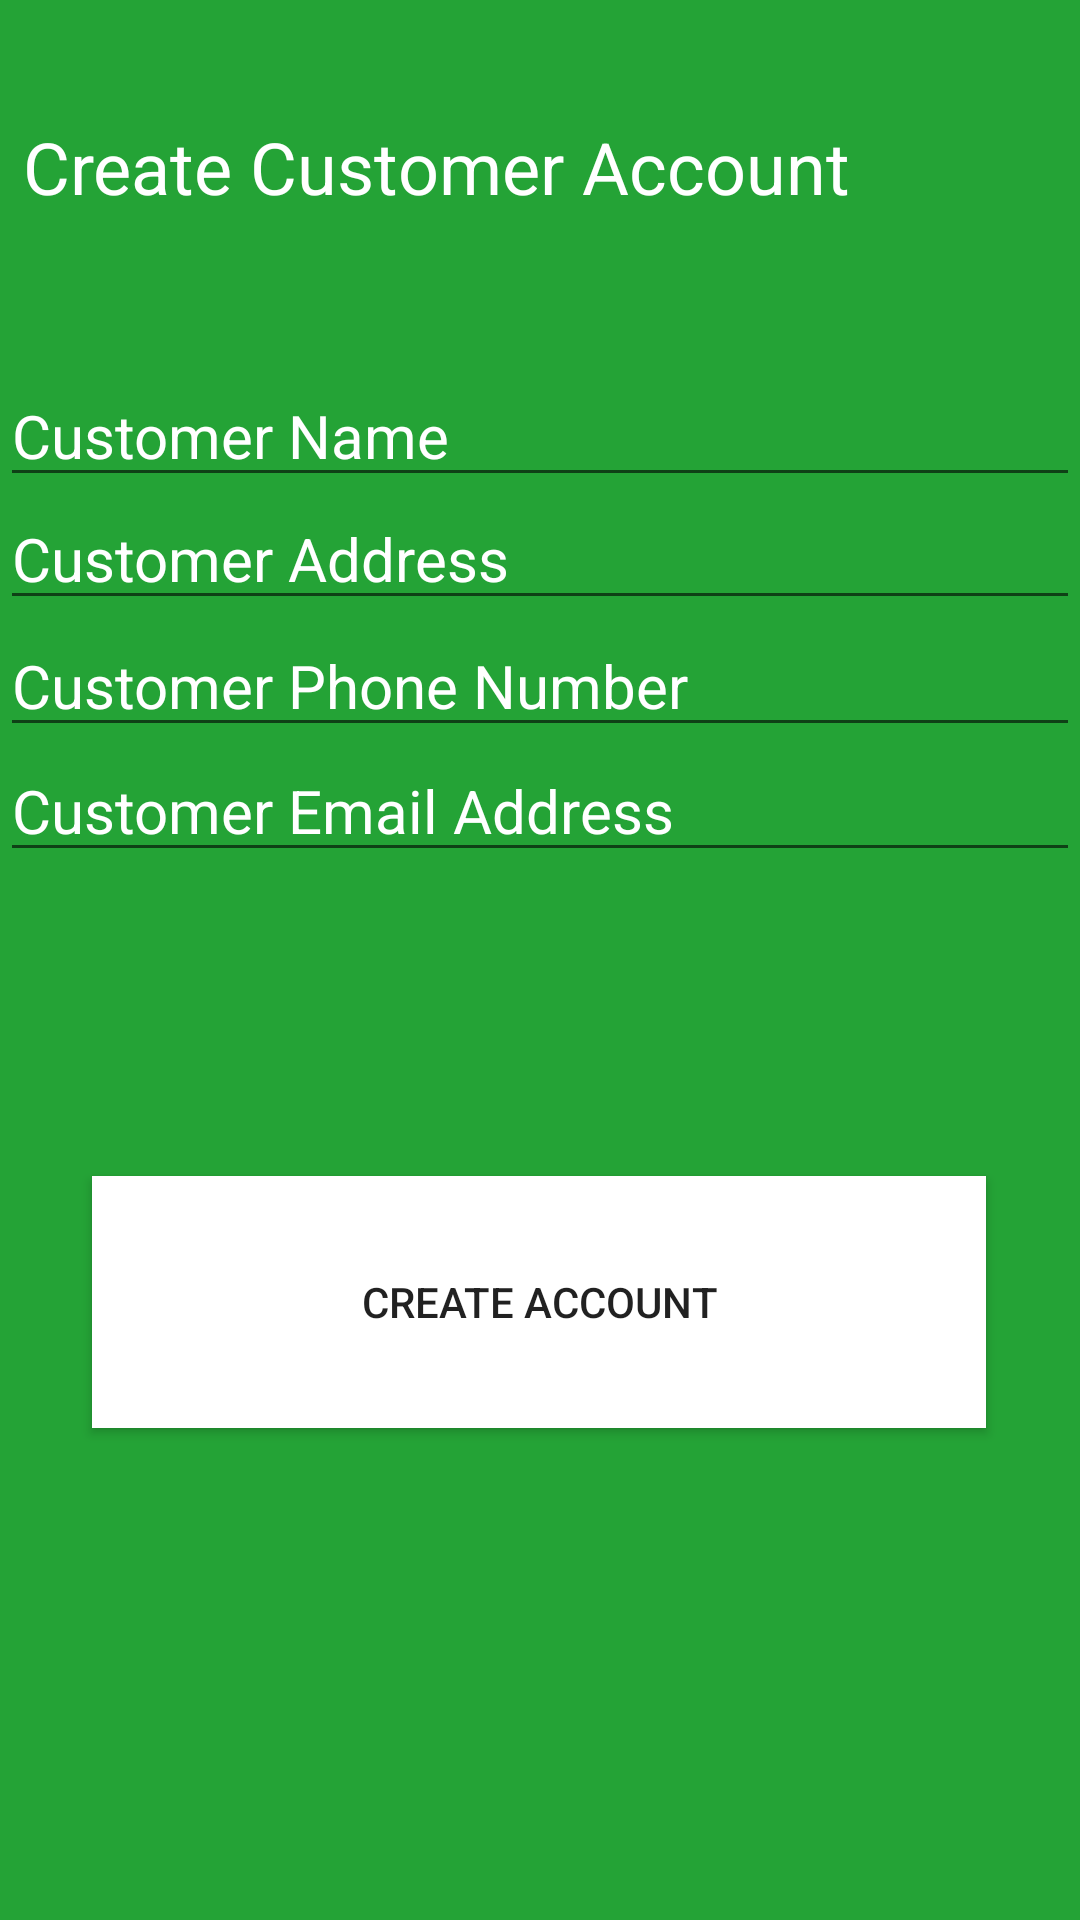

Produce the Android XML layout that renders to this screen, including the resource entries it uses.
<!-- AndroidManifest.xml: application theme Theme.MattimoesTechShop -->
<!-- res/layout/activity_createcustomeraccount.xml -->
<?xml version="1.0" encoding="utf-8"?>
<androidx.constraintlayout.widget.ConstraintLayout xmlns:android="http://schemas.android.com/apk/res/android"
    xmlns:app="http://schemas.android.com/apk/res-auto"
    xmlns:tools="http://schemas.android.com/tools"
    android:layout_width="match_parent"
    android:layout_height="match_parent"
    android:background="#FFFFFF"
    android:backgroundTint="#24A336"
    tools:context=".Customer.CustomerCreateAccount">

    <EditText
        android:id="@+id/custEmailEd"
        android:layout_width="match_parent"
        android:layout_height="wrap_content"
        android:hint="Customer Email Address"
        android:inputType="textMultiLine|textCapSentences"
        android:textColor="#FFFFFF"
        android:textColorHint="#FFFFFF"
        android:textSize="20sp"
        app:layout_constraintBottom_toBottomOf="parent"
        app:layout_constraintEnd_toEndOf="parent"
        app:layout_constraintHorizontal_bias="0.0"
        app:layout_constraintStart_toStartOf="parent"
        app:layout_constraintTop_toTopOf="parent"
        app:layout_constraintVertical_bias="0.414" />

    <TextView
        android:id="@+id/textView7"
        android:layout_width="345dp"
        android:layout_height="51dp"
        android:text="Create Customer Account"
        android:textColor="#FFFFFF"
        android:textSize="24sp"
        app:layout_constraintBottom_toBottomOf="parent"
        app:layout_constraintEnd_toEndOf="parent"
        app:layout_constraintStart_toStartOf="parent"
        app:layout_constraintTop_toTopOf="parent"
        app:layout_constraintVertical_bias="0.067" />

    <EditText
        android:id="@+id/custNameEd"
        android:layout_width="match_parent"
        android:layout_height="wrap_content"
        android:hint="Customer Name"
        android:inputType="text"
        android:textColor="#FFFFFF"
        android:textColorHint="#FFFFFF"
        android:textSize="20sp"
        app:layout_constraintBottom_toBottomOf="parent"
        app:layout_constraintEnd_toEndOf="parent"
        app:layout_constraintHorizontal_bias="0.0"
        app:layout_constraintStart_toStartOf="parent"
        app:layout_constraintTop_toTopOf="parent"
        app:layout_constraintVertical_bias="0.204" />

    <EditText
        android:id="@+id/custNumberEd"
        android:layout_width="match_parent"
        android:layout_height="wrap_content"
        android:hint="Customer Phone Number"
        android:inputType="textMultiLine|textCapSentences"
        android:textColor="#FFFFFF"
        android:textColorHint="#FFFFFF"
        android:textSize="20sp"
        app:layout_constraintBottom_toBottomOf="parent"
        app:layout_constraintEnd_toEndOf="parent"
        app:layout_constraintStart_toStartOf="parent"
        app:layout_constraintTop_toTopOf="parent"
        app:layout_constraintVertical_bias="0.344" />

    <EditText
        android:id="@+id/custAddressEd"
        android:layout_width="match_parent"
        android:layout_height="wrap_content"
        android:hint="Customer Address"
        android:inputType="text"
        android:textColor="#FFFFFF"
        android:textColorHint="#FFFFFF"
        android:textSize="20sp"
        app:layout_constraintBottom_toBottomOf="parent"
        app:layout_constraintStart_toStartOf="parent"
        app:layout_constraintTop_toTopOf="parent"
        app:layout_constraintVertical_bias="0.273" />

    <Button
        android:id="@+id/createAccBtn"
        android:layout_width="298dp"
        android:layout_height="84dp"
        android:layout_marginBottom="164dp"
        android:background="@android:color/white"
        android:text="Create Account"
        app:layout_constraintBottom_toBottomOf="parent"
        app:layout_constraintEnd_toEndOf="parent"
        app:layout_constraintHorizontal_bias="0.495"
        app:layout_constraintStart_toStartOf="parent"
        app:layout_constraintTop_toTopOf="@+id/textView2"
        app:layout_constraintVertical_bias="0.723" />

</androidx.constraintlayout.widget.ConstraintLayout>
<!-- resources referenced by this layout -->
<resources>
  <style name="Theme.MattimoesTechShop" parent="Theme.MaterialComponents.DayNight.DarkActionBar">
          
          <item name="colorPrimary">@color/purple_500</item>
          <item name="colorPrimaryVariant">@color/purple_700</item>
          <item name="colorOnPrimary">@color/white</item>
          
          <item name="colorSecondary">@color/teal_200</item>
          <item name="colorSecondaryVariant">@color/teal_700</item>
          <item name="colorOnSecondary">@color/black</item>
          
          <item name="android:statusBarColor" tools:targetApi="l">?attr/colorPrimaryVariant</item>
          
      </style>
  <color name="white">#FFFFFF</color>
  <color name="black">#000000</color>
  <!-- not gathered from this repository: default colours our renderer supplied (Android Studio template values) -->
  <color name="purple_500">#FF6200EE</color>
  <color name="purple_700">#FF3700B3</color>
  <color name="teal_200">#FF03DAC5</color>
  <color name="teal_700">#FF018786</color>
</resources>
